The GitHub repository Somasundaram11/LLM_INSURANCE contains a labelled image folder "processed" with 4 categories: minor damage, moderate damage, no damage, severe damage. Examples follow, each with its label.

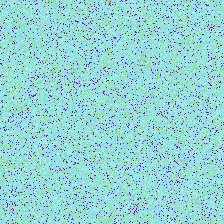
Label: minor damage

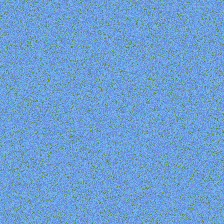
Label: moderate damage

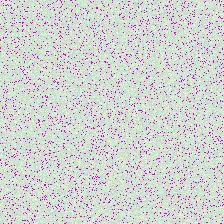
Label: no damage

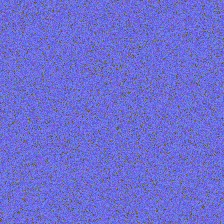
Label: severe damage

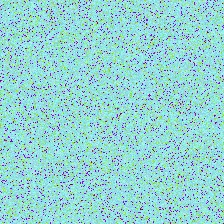
Label: minor damage

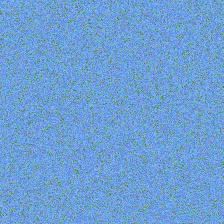
Label: moderate damage
